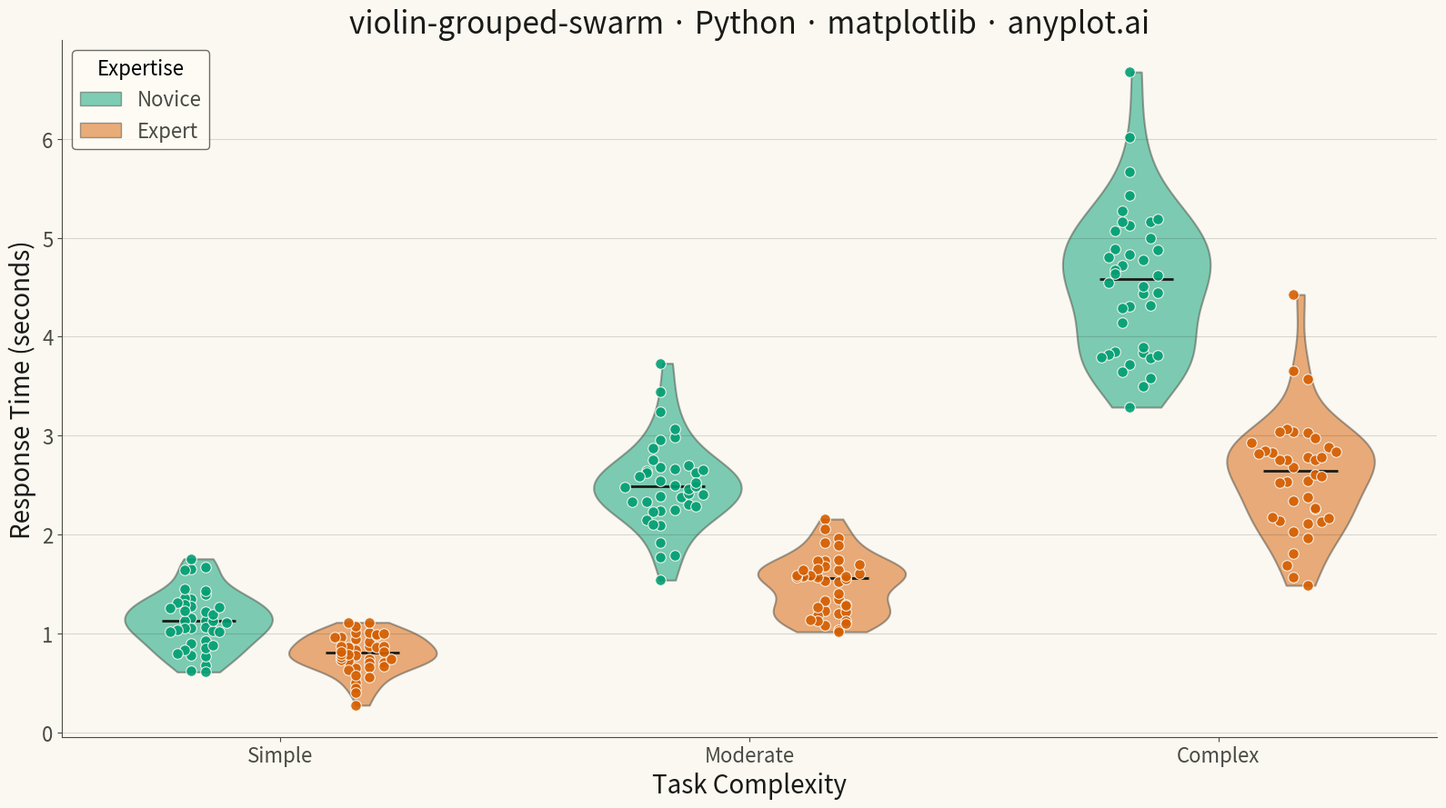

Source code (Python):
""" anyplot.ai
violin-grouped-swarm: Grouped Violin Plot with Swarm Overlay
Library: matplotlib 3.10.9 | Python 3.13.13
Quality: 88/100 | Updated: 2026-05-18
"""

import os

import matplotlib.pyplot as plt
import numpy as np


# Theme tokens
THEME = os.getenv("ANYPLOT_THEME", "light")
PAGE_BG = "#FAF8F1" if THEME == "light" else "#1A1A17"
ELEVATED_BG = "#FFFDF6" if THEME == "light" else "#242420"
INK = "#1A1A17" if THEME == "light" else "#F0EFE8"
INK_SOFT = "#4A4A44" if THEME == "light" else "#B8B7B0"

# Okabe-Ito palette (first two colors for the two groups)
COLORS = ["#009E73", "#D55E00"]

# Data - Response times across task types and expertise levels
np.random.seed(42)

categories = ["Simple", "Moderate", "Complex"]
groups = ["Novice", "Expert"]

# Generate data: different distributions for each category-group combination
data = {}
positions = {}
width = 0.35

for i, cat in enumerate(categories):
    for j, grp in enumerate(groups):
        if grp == "Novice":
            if cat == "Simple":
                vals = np.random.normal(loc=1.2, scale=0.3, size=40)
            elif cat == "Moderate":
                vals = np.random.normal(loc=2.5, scale=0.5, size=40)
            else:  # Complex
                vals = np.random.normal(loc=4.5, scale=0.8, size=40)
        else:  # Expert
            if cat == "Simple":
                vals = np.random.normal(loc=0.8, scale=0.2, size=40)
            elif cat == "Moderate":
                vals = np.random.normal(loc=1.5, scale=0.3, size=40)
            else:  # Complex
                vals = np.random.normal(loc=2.5, scale=0.5, size=40)
        vals = np.maximum(vals, 0.1)
        data[(cat, grp)] = vals
        offset = -width / 2 if j == 0 else width / 2
        positions[(cat, grp)] = i + offset

# Plot
fig, ax = plt.subplots(figsize=(16, 9), facecolor=PAGE_BG)
ax.set_facecolor(PAGE_BG)

# Draw violins for each group
for j, grp in enumerate(groups):
    violin_data = [data[(cat, grp)] for cat in categories]
    pos = [i + (-width / 2 if j == 0 else width / 2) for i in range(len(categories))]

    parts = ax.violinplot(
        violin_data, positions=pos, widths=width * 0.9, showmeans=False, showmedians=True, showextrema=False
    )

    # Style violins
    for pc in parts["bodies"]:
        pc.set_facecolor(COLORS[j])
        pc.set_edgecolor(INK_SOFT)
        pc.set_alpha(0.5)
        pc.set_linewidth(1.5)

    # Style median lines
    parts["cmedians"].set_color(INK)
    parts["cmedians"].set_linewidth(2)

# Overlay swarm points
for cat in categories:
    for j, grp in enumerate(groups):
        vals = data[(cat, grp)]
        base_x = positions[(cat, grp)]

        # Create swarm-like jitter
        sorted_indices = np.argsort(vals)
        n_points = len(vals)
        jitter = np.zeros(n_points)

        bin_width = (vals.max() - vals.min()) / 20
        for idx in sorted_indices:
            val = vals[idx]
            nearby = np.abs(vals - val) < bin_width
            nearby_count = np.sum(nearby & (np.arange(n_points) <= idx))
            if nearby_count % 2 == 0:
                jitter[idx] = (nearby_count // 2) * 0.015
            else:
                jitter[idx] = -((nearby_count + 1) // 2) * 0.015

        x_positions = base_x + jitter

        ax.scatter(x_positions, vals, s=70, c=COLORS[j], edgecolors=PAGE_BG, linewidths=0.8, alpha=0.9, zorder=3)

# Style
ax.set_xticks(range(len(categories)))
ax.set_xticklabels(categories, fontsize=18, color=INK_SOFT)
ax.set_xlabel("Task Complexity", fontsize=20, color=INK)
ax.set_ylabel("Response Time (seconds)", fontsize=20, color=INK)
ax.set_title("violin-grouped-swarm · Python · matplotlib · anyplot.ai", fontsize=24, fontweight="medium", color=INK)
ax.tick_params(axis="both", labelsize=16, colors=INK_SOFT)

# Spines
for s in ("left", "bottom"):
    ax.spines[s].set_color(INK_SOFT)
ax.spines["top"].set_visible(False)
ax.spines["right"].set_visible(False)

# Grid
ax.yaxis.grid(True, alpha=0.15, linewidth=0.8, color=INK)

# Legend
legend_handles = [
    plt.Rectangle((0, 0), 1, 1, facecolor=COLORS[0], edgecolor=INK_SOFT, alpha=0.5, label=groups[0]),
    plt.Rectangle((0, 0), 1, 1, facecolor=COLORS[1], edgecolor=INK_SOFT, alpha=0.5, label=groups[1]),
]
leg = ax.legend(handles=legend_handles, fontsize=16, title="Expertise", title_fontsize=16, loc="upper left")
if leg:
    leg.get_frame().set_facecolor(ELEVATED_BG)
    leg.get_frame().set_edgecolor(INK_SOFT)
    plt.setp(leg.get_texts(), color=INK_SOFT)

plt.tight_layout()
plt.savefig(f"plot-{THEME}.png", dpi=300, bbox_inches="tight", facecolor=PAGE_BG)
